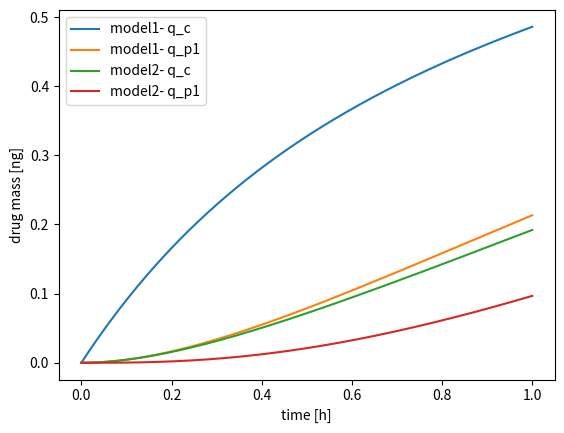

This chart was generated by the following Python code:
import matplotlib.pylab as plt
import numpy as np
import scipy.integrate

def dose(t, X):
    return X

#intravenous injection model

def IV(t, y, Q_p1, V_c, V_p1, CL, X):
    q_c, q_p1 = y
    transition = Q_p1 * (q_c / V_c - q_p1 / V_p1)
    dqc_dt = dose(t, X) - q_c / V_c * CL - transition
    dqp1_dt = transition
    return [dqc_dt, dqp1_dt]
print(IV(2,[1,2],3,4,5,6,7))
model1_args = {
    'name': 'model1',
    'Q_p1': 1.0,
    'V_c': 1.0,
    'V_p1': 1.0,
    'CL': 1.0,
    'X': 1.0,
}

#subcutaneous dosing
def SC(t, y, Q_p1, V_c, V_p1, CL, X, ka):
    q_c, q_p1, q0= y
    dq0_dt = dose(t,X) - ka*q0
    transition = Q_p1 * (q_c / V_c - q_p1 / V_p1)
    dqc_dt = ka*q0 - q_c / V_c * CL - transition
    dqp1_dt = transition
    return [dqc_dt, dqp1_dt,dq0_dt]


model2_args = {
    'name': 'model2',
    'Q_p1': 2.0,
    'V_c': 1.0,
    'V_p1': 1.0,
    'CL': 1.0,
    'X': 1.0,
    'ka':1.0
}

t_eval = np.linspace(0, 1, 1000)
y0 = np.array([0.0, 0.0])

fig = plt.figure()

args = [
    model1_args['Q_p1'], model1_args['V_c'], model1_args['V_p1'], model1_args['CL'], model1_args['X']
]
sol = scipy.integrate.solve_ivp(
    fun=lambda t, y: IV(t, y, *args),
    t_span=[t_eval[0], t_eval[-1]],
    y0=y0, t_eval=t_eval
)
plt.plot(sol.t, sol.y[0, :], label=model1_args['name'] + '- q_c')
plt.plot(sol.t, sol.y[1, :], label=model1_args['name'] + '- q_p1')



y0 = np.array([0.0, 0.0, 0.0])

args = [
    model2_args['Q_p1'], model2_args['V_c'], model2_args['V_p1'], model2_args['CL'], model2_args['X'], model2_args['ka']
]
sol = scipy.integrate.solve_ivp(
    fun=lambda t, y: SC(t, y, *args),
    t_span=[t_eval[0], t_eval[-1]],
    y0=y0, t_eval=t_eval
)
plt.plot(sol.t, sol.y[0, :], label=model2_args['name'] + '- q_c')
plt.plot(sol.t, sol.y[1, :], label=model2_args['name'] + '- q_p1')

plt.legend()
plt.ylabel('drug mass [ng]')
plt.xlabel('time [h]')

plt.savefig('plot.png')

